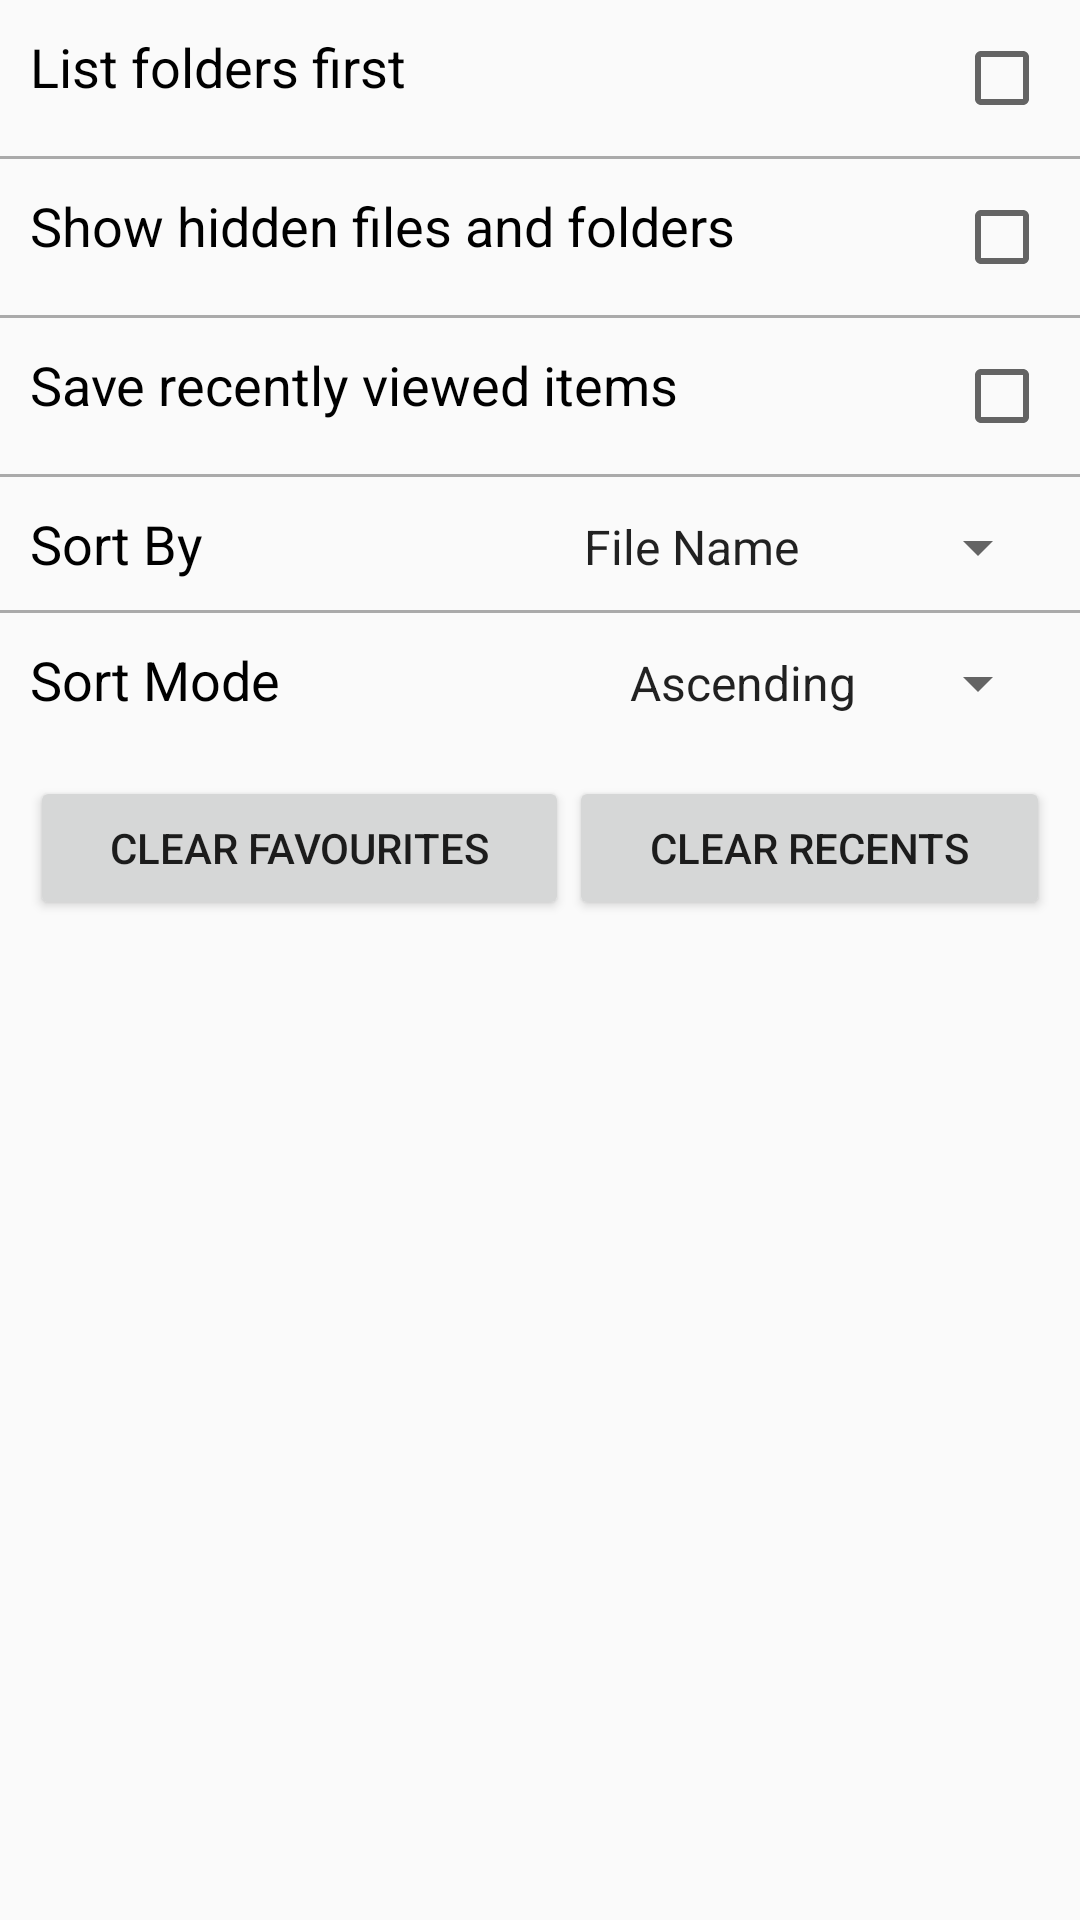

Produce the Android XML layout that renders to this screen, including the resource entries it uses.
<!-- AndroidManifest.xml: application theme AppTheme -->
<!-- res/layout/settings_view.xml -->
<?xml version="1.0" encoding="utf-8"?>
<LinearLayout xmlns:android="http://schemas.android.com/apk/res/android"
    android:layout_width="match_parent"
    android:layout_height="match_parent"
    android:orientation="vertical">

    <CheckBox
        android:id="@+id/folders_first_checkbox"
        android:layout_width="match_parent"
        android:layout_height="wrap_content"
        android:layout_gravity="start"
        android:button="@null"
        android:drawableRight="?android:attr/listChoiceIndicatorMultiple"
        android:gravity="start"
        android:padding="10dp"
        android:text="List folders first"
        android:textAlignment="textStart"
        android:textAppearance="?android:attr/textAppearanceMedium"
        android:textColor="@android:color/black" />

    <View
        android:layout_width="match_parent"
        android:layout_height="1dp"
        android:background="@android:color/darker_gray" />

    <CheckBox
        android:id="@+id/hidden_files_checkbox"
        android:layout_width="match_parent"
        android:layout_height="wrap_content"
        android:layout_gravity="start"
        android:button="@null"
        android:drawableRight="?android:attr/listChoiceIndicatorMultiple"
        android:gravity="start"
        android:padding="10dp"
        android:text="Show hidden files and folders"
        android:textAlignment="textStart"
        android:textAppearance="?android:attr/textAppearanceMedium"
        android:textColor="@android:color/black" />

    <View
        android:layout_width="match_parent"
        android:layout_height="1dp"
        android:background="@android:color/darker_gray" />

    <CheckBox
        android:id="@+id/recent_items_checkbox"
        android:layout_width="match_parent"
        android:layout_height="wrap_content"
        android:layout_gravity="start"
        android:button="@null"
        android:drawableRight="?android:attr/listChoiceIndicatorMultiple"
        android:gravity="start"
        android:padding="10dp"
        android:text="Save recently viewed items"
        android:textAlignment="textStart"
        android:textAppearance="?android:attr/textAppearanceMedium"
        android:textColor="@android:color/black" />

    <View
        android:layout_width="match_parent"
        android:layout_height="1dp"
        android:background="@android:color/darker_gray" />

    <LinearLayout
        android:layout_width="match_parent"
        android:layout_height="wrap_content"
        android:padding="10dp">

        <TextView
            android:layout_width="wrap_content"
            android:layout_height="wrap_content"
            android:layout_weight="1"
            android:text="Sort By"
            android:textAppearance="?android:attr/textAppearanceMedium"
            android:textColor="@android:color/black" />

        <Spinner
            android:id="@+id/sort_criteria"
            android:layout_width="wrap_content"
            android:layout_height="wrap_content"
            android:entries="@array/sort_criteria" />
    </LinearLayout>

    <View
        android:layout_width="match_parent"
        android:layout_height="1dp"
        android:background="@android:color/darker_gray" />

    <LinearLayout
        android:layout_width="match_parent"
        android:layout_height="wrap_content"
        android:padding="10dp">

        <TextView
            android:layout_width="wrap_content"
            android:layout_height="wrap_content"
            android:layout_weight="1"
            android:text="Sort Mode"
            android:textAppearance="?android:attr/textAppearanceMedium"
            android:textColor="@android:color/black" />

        <Spinner
            android:id="@+id/sort_mode"
            android:layout_width="wrap_content"
            android:layout_height="wrap_content"
            android:entries="@array/sort_mode" />
    </LinearLayout>

    <LinearLayout
        android:layout_width="match_parent"
        android:layout_height="wrap_content"
        android:padding="10dp">

        <Button
            android:id="@+id/btn_clear_fav"
            android:layout_width="wrap_content"
            android:layout_height="wrap_content"
            android:layout_weight="1"
            android:text="Clear Favourites"></Button>

        <Button
            android:id="@+id/btn_clear_recent"
            android:layout_width="wrap_content"
            android:layout_height="wrap_content"
            android:layout_weight="1"
            android:text="Clear Recents"></Button>
    </LinearLayout>
</LinearLayout>
<!-- resources referenced by this layout -->
<resources>
  <string-array name="sort_criteria">
          <item>File Name</item>
          <item>Date Modified</item>
          <item>File Size</item>
      </string-array>
  <string-array name="sort_mode">
          <item>Ascending</item>
          <item>Descending</item>
      </string-array>
  <style name="AppTheme" parent="Theme.AppCompat.Light.NoActionBar">
          
          <item name="colorPrimary">@color/colorPrimary</item>
          <item name="colorPrimaryDark">@color/colorPrimaryDark</item>
          <item name="colorAccent">@color/colorAccent</item>
          <item name="windowActionBar">false</item>
          <item name="windowNoTitle">true</item>
      </style>
  <color name="colorPrimary">#3F51B5</color>
  <color name="colorPrimaryDark">#303F9F</color>
  <color name="colorAccent">#bf8109</color>
</resources>
